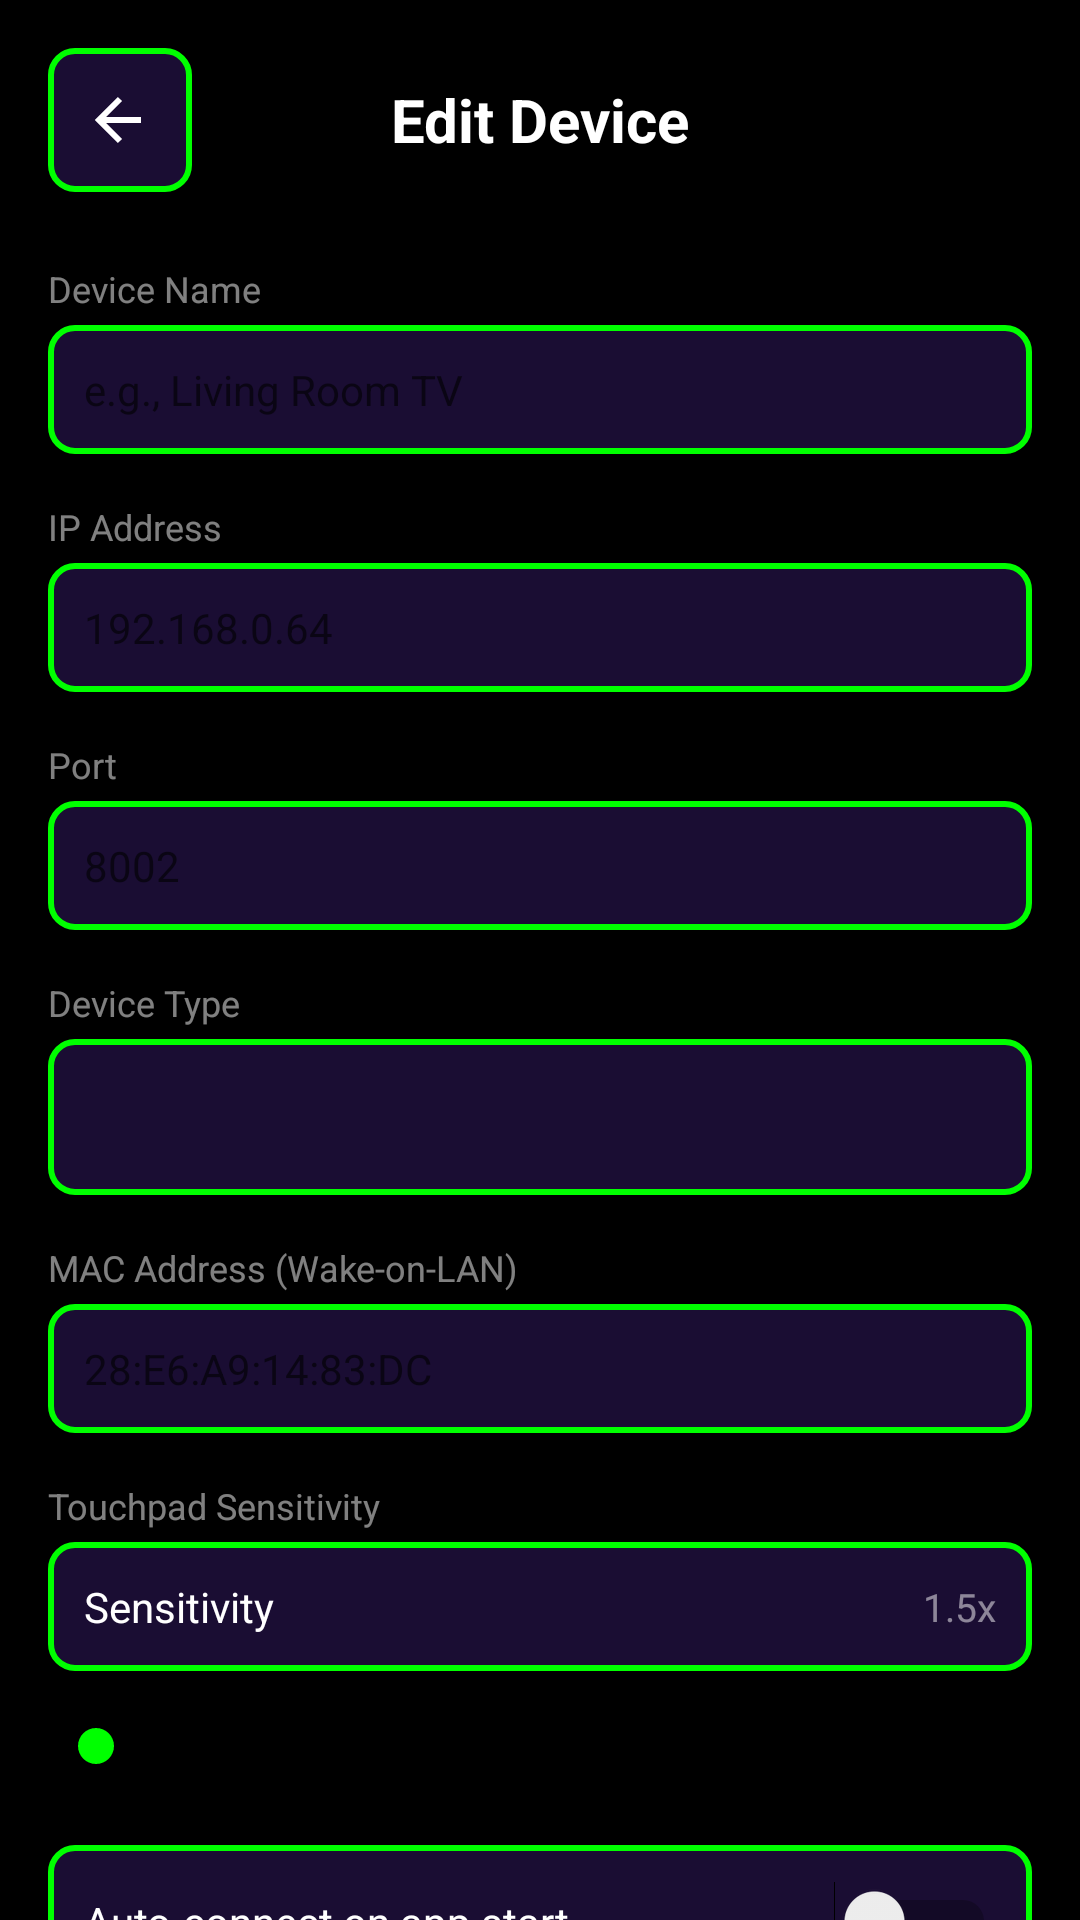

This screen was rendered from an Android layout file. Write that file and the resources it references.
<!-- AndroidManifest.xml: application theme Theme_Freemote -->
<!-- res/layout/activity_device_edit.xml -->
<?xml version="1.0" encoding="utf-8"?>
<ScrollView xmlns:android="http://schemas.android.com/apk/res/android"
    android:layout_width="match_parent"
    android:layout_height="match_parent"
    android:background="?attr/colorBackground">

    <LinearLayout
        android:layout_width="match_parent"
        android:layout_height="wrap_content"
        android:orientation="vertical"
        android:padding="16dp">

        
        <LinearLayout
            android:layout_width="match_parent"
            android:layout_height="wrap_content"
            android:orientation="horizontal"
            android:gravity="center_vertical"
            android:layout_marginBottom="24dp">

            <ImageButton
                android:id="@+id/btnBack"
                android:layout_width="48dp"
                android:layout_height="48dp"
                android:background="@drawable/bg_button"
                android:src="@drawable/ic_arrow_left"
                android:padding="12dp"
                android:contentDescription="Back" />

            <TextView
                android:layout_width="0dp"
                android:layout_height="wrap_content"
                android:layout_weight="1"
                android:text="Edit Device"
                android:textColor="?attr/colorTextPrimary"
                android:textSize="20sp"
                android:textStyle="bold"
                android:gravity="center" />

            <View android:layout_width="48dp" android:layout_height="48dp" />
        </LinearLayout>

        
        <TextView
            android:layout_width="match_parent"
            android:layout_height="wrap_content"
            android:text="Device Name"
            android:textColor="?attr/colorTextSecondary"
            android:textSize="12sp"
            android:layout_marginBottom="4dp" />

        <EditText
            android:id="@+id/etDeviceName"
            android:layout_width="match_parent"
            android:layout_height="wrap_content"
            android:background="@drawable/bg_button"
            android:padding="12dp"
            android:textColor="?attr/colorTextPrimary"
            android:textSize="14sp"
            android:layout_marginBottom="16dp"
            android:hint="e.g., Living Room TV" />

        
        <TextView
            android:layout_width="match_parent"
            android:layout_height="wrap_content"
            android:text="IP Address"
            android:textColor="?attr/colorTextSecondary"
            android:textSize="12sp"
            android:layout_marginBottom="4dp" />

        <EditText
            android:id="@+id/etIpAddress"
            android:layout_width="match_parent"
            android:layout_height="wrap_content"
            android:background="@drawable/bg_button"
            android:padding="12dp"
            android:textColor="?attr/colorTextPrimary"
            android:textSize="14sp"
            android:layout_marginBottom="16dp"
            android:inputType="phone"
            android:hint="192.168.0.64" />

        
        <TextView
            android:layout_width="match_parent"
            android:layout_height="wrap_content"
            android:text="Port"
            android:textColor="?attr/colorTextSecondary"
            android:textSize="12sp"
            android:layout_marginBottom="4dp" />

        <EditText
            android:id="@+id/etPort"
            android:layout_width="match_parent"
            android:layout_height="wrap_content"
            android:background="@drawable/bg_button"
            android:padding="12dp"
            android:textColor="?attr/colorTextPrimary"
            android:textSize="14sp"
            android:layout_marginBottom="16dp"
            android:inputType="number"
            android:hint="8002" />

        
        <TextView
            android:layout_width="match_parent"
            android:layout_height="wrap_content"
            android:text="Device Type"
            android:textColor="?attr/colorTextSecondary"
            android:textSize="12sp"
            android:layout_marginBottom="4dp" />

        <Spinner
            android:id="@+id/spinnerDeviceType"
            android:layout_width="match_parent"
            android:layout_height="52dp"
            android:background="@drawable/bg_button"
            android:layout_marginBottom="16dp" />

        
        <TextView
            android:layout_width="match_parent"
            android:layout_height="wrap_content"
            android:text="MAC Address (Wake-on-LAN)"
            android:textColor="?attr/colorTextSecondary"
            android:textSize="12sp"
            android:layout_marginBottom="4dp" />

        <EditText
            android:id="@+id/etMacAddress"
            android:layout_width="match_parent"
            android:layout_height="wrap_content"
            android:background="@drawable/bg_button"
            android:padding="12dp"
            android:textColor="?attr/colorTextPrimary"
            android:textSize="14sp"
            android:layout_marginBottom="16dp"
            android:inputType="text"
            android:hint="28:E6:A9:14:83:DC" />

        
        <TextView
            android:layout_width="match_parent"
            android:layout_height="wrap_content"
            android:text="Touchpad Sensitivity"
            android:textColor="?attr/colorTextSecondary"
            android:textSize="12sp"
            android:layout_marginBottom="4dp" />

        <LinearLayout
            android:layout_width="match_parent"
            android:layout_height="wrap_content"
            android:orientation="horizontal"
            android:gravity="center_vertical"
            android:background="@drawable/bg_button"
            android:padding="12dp"
            android:layout_marginBottom="16dp">

            <TextView
                android:layout_width="0dp"
                android:layout_height="wrap_content"
                android:layout_weight="1"
                android:text="Sensitivity"
                android:textColor="?attr/colorTextPrimary"
                android:textSize="14sp" />

            <TextView
                android:id="@+id/tvSensitivityValue"
                android:layout_width="wrap_content"
                android:layout_height="wrap_content"
                android:text="1.5x"
                android:textColor="?attr/colorTextSecondary"
                android:textSize="13sp" />

        </LinearLayout>

        <SeekBar
            android:id="@+id/seekSensitivity"
            android:layout_width="match_parent"
            android:layout_height="wrap_content"
            android:max="40"
            android:layout_marginBottom="24dp" />

        
        <LinearLayout
            android:layout_width="match_parent"
            android:layout_height="wrap_content"
            android:orientation="horizontal"
            android:gravity="center_vertical"
            android:background="@drawable/bg_button"
            android:padding="12dp"
            android:layout_marginBottom="24dp">

            <TextView
                android:layout_width="0dp"
                android:layout_height="wrap_content"
                android:layout_weight="1"
                android:text="Auto-connect on app start"
                android:textColor="?attr/colorTextPrimary"
                android:textSize="14sp" />

            <Switch
                android:id="@+id/switchAutoConnect"
                android:layout_width="wrap_content"
                android:layout_height="wrap_content" />

        </LinearLayout>

        
        <Button
            android:id="@+id/btnSave"
            android:layout_width="match_parent"
            android:layout_height="52dp"
            android:background="@drawable/bg_button"
            android:text="Save Changes"
            android:textColor="?attr/colorTextPrimary"
            android:textSize="14sp"
            android:textStyle="bold"
            android:layout_marginBottom="16dp" />

        
        <Button
            android:id="@+id/btnForget"
            android:layout_width="match_parent"
            android:layout_height="52dp"
            android:background="@drawable/bg_button"
            android:text="Forget Device"
            android:textColor="?attr/colorDangerButton"
            android:textSize="14sp" />

    </LinearLayout>
</ScrollView>
<!-- resources referenced by this layout -->
<resources>
  <!-- drawable bg_button (drawable) -->
  <?xml version="1.0" encoding="utf-8"?>
  <shape xmlns:android="http://schemas.android.com/apk/res/android">
      <solid android:color="?attr/colorButtonBg" />
      <stroke android:width="2dp" android:color="?attr/colorPrimary" />
      <corners android:radius="8dp" />
  </shape>
  <!-- drawable ic_arrow_left (drawable) -->
  <?xml version="1.0" encoding="utf-8"?>
  <vector xmlns:android="http://schemas.android.com/apk/res/android"
      android:width="24dp"
      android:height="24dp"
      android:viewportWidth="24"
      android:viewportHeight="24">
      <path android:fillColor="@android:color/transparent" android:strokeColor="?attr/colorButtonIcon" android:strokeWidth="2" android:pathData="m12 19-7-7 7-7"/>
      <path android:fillColor="@android:color/transparent" android:strokeColor="?attr/colorButtonIcon" android:strokeWidth="2" android:pathData="M19 12H5"/>
  </vector>
  <style name="Theme_Freemote" parent="Theme_Freemote_Base">
          <item name="colorBackground">@color/theme1_bg_dark</item>
          <item name="colorSurface">@color/theme1_button</item>
          <item name="colorPrimary">@color/theme1_accent</item>
          <item name="colorSecondary">@color/theme1_accent</item>
          <item name="colorNavZone">@color/theme1_bg_medium</item>
          <item name="colorButtonBg">@color/theme1_button</item>
          <item name="colorButtonIcon">@color/theme1_text</item>
          <item name="colorTextPrimary">@color/theme1_text</item>
          <item name="colorTextSecondary">#80FFFFFF</item>
          <item name="colorAccentButton">@color/theme1_accent</item>
          <item name="colorDivider">@color/theme1_accent</item>
          <item name="colorTouchpadBg">@color/theme1_bg_medium</item>
          <item name="colorTouchpadText">#CCFFFFFF</item>
          <item name="colorConnectionActive">#4CAF50</item>
          <item name="colorConnectionInactive">#FF5722</item>
          <item name="colorConnectionError">#F44336</item>
          <item name="colorDangerButton">#EF5350</item>
          <item name="android:colorBackground">@color/theme1_bg_dark</item>
          <item name="android:windowBackground">@color/theme1_bg_dark</item>
          <item name="android:textColorPrimary">@color/theme1_text</item>
      </style>
  <style name="Theme_Freemote_Base" parent="Theme.MaterialComponents.DayNight.NoActionBar">
          <item name="android:statusBarColor">@android:color/black</item>
          <item name="android:navigationBarColor">@android:color/black</item>
          <item name="android:windowLightStatusBar">false</item>
      </style>
  <color name="theme1_bg_dark">#000000</color>
  <color name="theme1_button">#1A0D33</color>
  <color name="theme1_accent">#00FF00</color>
  <color name="theme1_bg_medium">#1A0D33</color>
  <color name="theme1_text">#FFFFFF</color>
</resources>
